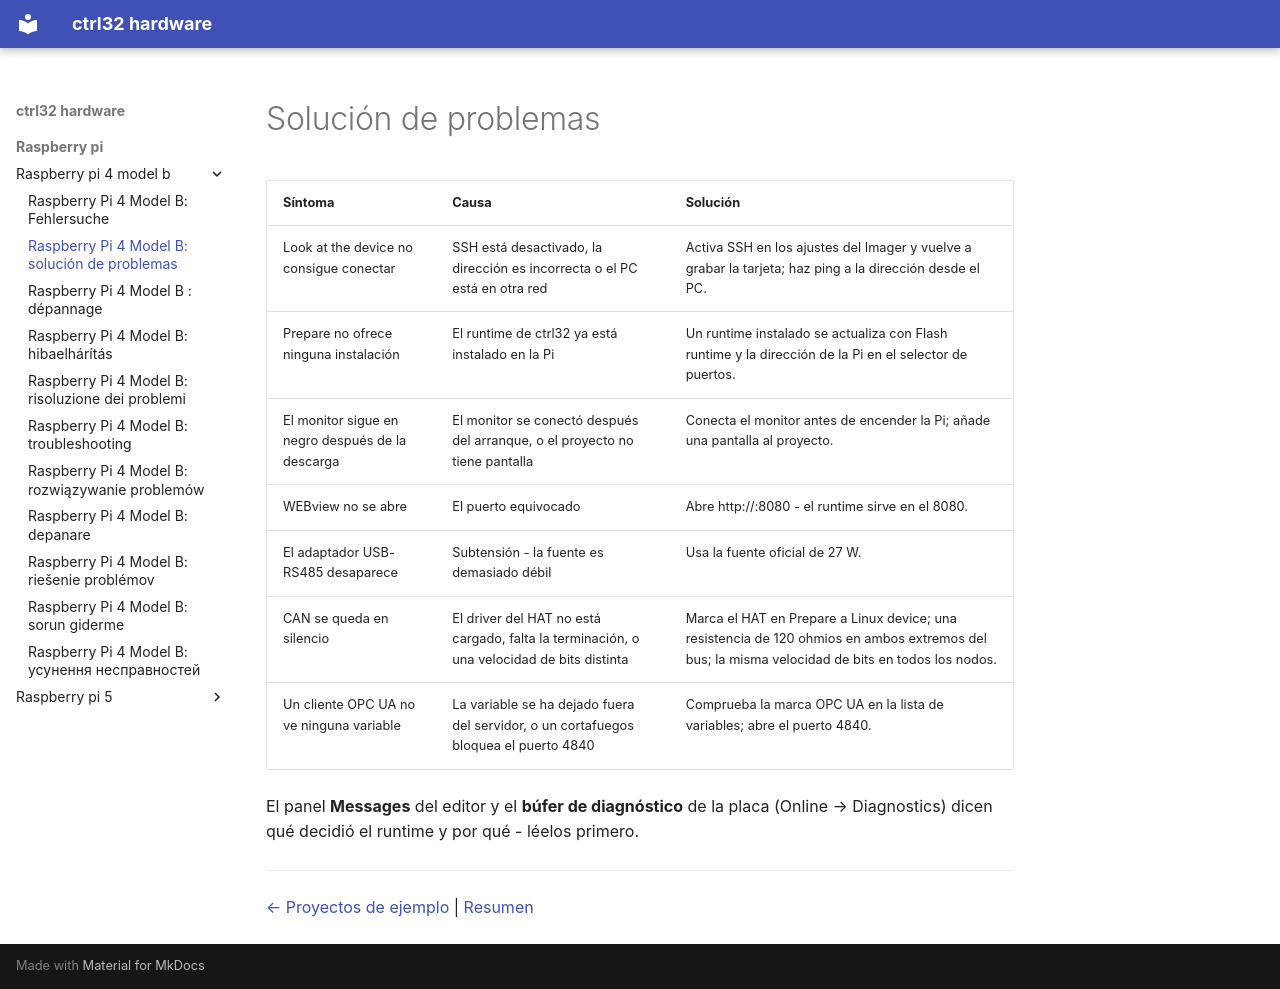

repository: ctrl32/hardware · page: raspberry-pi/raspberry-pi-4-model-b/troubleshooting.es/index.html · generator: mkdocs

---
title: 'Raspberry Pi 4 Model B: solución de problemas'
slug: troubleshooting
sidebar_position: 90
image: img/board-01.jpg
image_alt: Raspberry Pi 4 Model B
tags:
- raspberry-pi
- linux
- hmi
- opc-ua
- ethercat
- troubleshooting
---

# Solución de problemas

| Síntoma | Causa | Solución |
|---|---|---|
| Look at the device no consigue conectar | SSH está desactivado, la dirección es incorrecta o el PC está en otra red | Activa SSH en los ajustes del Imager y vuelve a grabar la tarjeta; haz ping a la dirección desde el PC. |
| Prepare no ofrece ninguna instalación | El runtime de ctrl32 ya está instalado en la Pi | Un runtime instalado se actualiza con Flash runtime y la dirección de la Pi en el selector de puertos. |
| El monitor sigue en negro después de la descarga | El monitor se conectó después del arranque, o el proyecto no tiene pantalla | Conecta el monitor antes de encender la Pi; añade una pantalla al proyecto. |
| WEBview no se abre | El puerto equivocado | Abre http://<dirección>:8080 - el runtime sirve en el 8080. |
| El adaptador USB-RS485 desaparece | Subtensión - la fuente es demasiado débil | Usa la fuente oficial de 27 W. |
| CAN se queda en silencio | El driver del HAT no está cargado, falta la terminación, o una velocidad de bits distinta | Marca el HAT en Prepare a Linux device; una resistencia de 120 ohmios en ambos extremos del bus; la misma velocidad de bits en todos los nodos. |
| Un cliente OPC UA no ve ninguna variable | La variable se ha dejado fuera del servidor, o un cortafuegos bloquea el puerto 4840 | Comprueba la marca OPC UA en la lista de variables; abre el puerto 4840. |

El panel **Messages** del editor y el **búfer de diagnóstico** de la placa (Online → Diagnostics) dicen qué decidió el runtime y por qué - léelos primero.

---

[← Proyectos de ejemplo](examples/README.es.md) | [Resumen](README.es.md)
